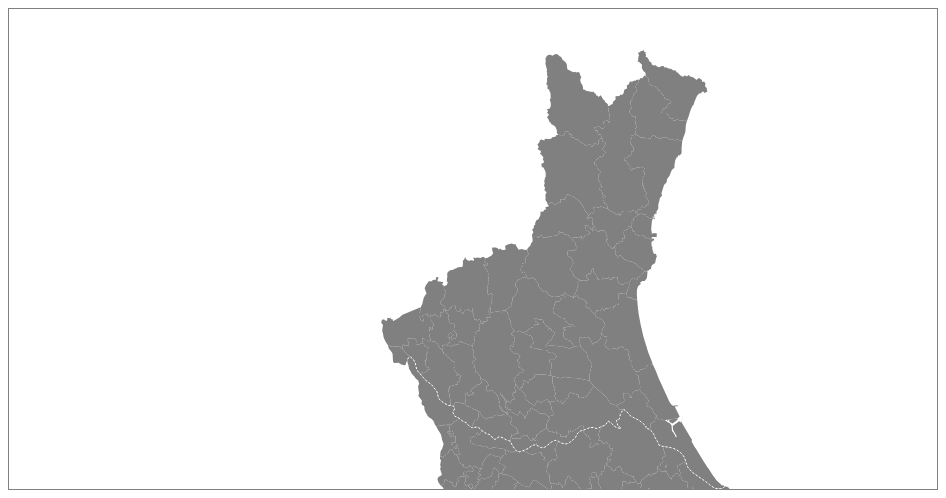
D3 v4 page, settled after 480 driven frames (8 s of simulated time); the page loaded 1 data file(s).


        (function(i, s, o, g, r, a, m) {
            i['GoogleAnalyticsObject'] = r;
            i[r] = i[r] || function() {
                (i[r].q = i[r].q || []).push(arguments)
            }, i[r].l = 1 * new Date();
            a = s.createElement(o),
                m = s.getElementsByTagName(o)[0];
            a.async = 1;
            a.src = g;
            m.parentNode.insertBefore(a, m)
        })(window, document, 'script', '//www.google-analytics.com/analytics.js', 'ga');

        ga('create', 'UA-74683419-1', 'auto');
        ga('send', 'pageview');
    


  d3.json("./data/multiple.topojson", function(error, data){
        if (error) throw error;

        var objectKey = "-";
        var neighbors = topojson.neighbors(data.objects[objectKey].geometries);
        var pi = Math.PI;
        var tau = 2 * pi;
        var view = {original: 9, center: [140, 36.4]};
        var size = {width: $(".chartcontainer").width(), height: 480};

        var zoom = d3.zoom()
            .scaleExtent([1 << (8 + 8), 1 << (8 + 12)])
            .on("zoom", zoomed);

        var projection = d3.geoOrthographic()
                            .scale(1 / tau)
                            .translate([0,0])
                            .rotate(view.center.map(function(d){return -d;}))
                            .precision(0.1);

        var center = projection(view.center);

        var path = d3.geoPath()
                    .projection(projection);

        var map = d3.selectAll(".chartcontainer").append("svg")
                    .datum(data)
                    .attr("class", function(d,i){return "chart-" + i;})
                    .attr("width", size.width)
                    .attr("height", size.height)
                    .style("border", "1px solid gray");

        var fill_key = "inc_rate";

        var createDomain = function(array){
                      var max = Math.max(Math.abs(d3.min(array)), Math.abs(d3.max(array)));
                      return [max, -max];
                    };

        var color = d3.scaleSequential(d3.interpolateRdBu)
                      .domain(createDomain(topojson.feature(data, data.objects[objectKey]).features.map(function(d){return +d.properties[fill_key];})));

        var layer1 = map.append("g");
        var layer2 = map.append("g");

        var text = layer2.append("text")
                          .attr("class", "bg-text")
                          .attr("x", 0)
                          .attr("y", 0)
                          .attr("dx", ".2em")
                          .attr("dy", ".2em")
                          .attr("font-size", "40px")
                          .style("display", "none");

        var subtext = layer2.append("text")
                          .attr("class", "bg-text")
                          .attr("x", 0)
                          .attr("y", 60)
                          .attr("dx", ".2em")
                          .attr("dy", ".2em")
                          .attr("font-size", "22px")
                          .style("display", "none");

        layer1.selectAll(".lands")
            .data(function(d){return topojson.feature(d, d.objects[objectKey]).features;})
            .enter()
            .append("path")
            .attr("class", function(v,i){return "lands land-" + i;})
            .attr("fill", "gray"/*function(v){return color(+v.properties[fill_key]);}*/)
            .on("mouseover", function(v,i){

              d3.select(this).attr("fill", "#cdd");

              var sayonara = [];
              neighbors[i].forEach(function(n){
                d3.selectAll(".land-" + n)
                  .attr("fill", "silver");
                sayonara.push(topojson.feature(data, data.objects[objectKey]).features[n].properties.N03_004);
              });

              text.text(v.properties.N03_004 + " " + neighbors[i].length + "neighbors")
                  .style("display", "inline");
              subtext.text(sayonara.join(","))
                  .style("display", "inline");
            })
            .on("mouseout", function(v,i){
              layer1.selectAll(".lands").attr("fill", "gray"/*function(v){return color(+v.properties[fill_key]);}*/)
              map.selectAll(".bg-text").style("display", "none");
            });

        layer1.append("path")
            .datum(function(d){return topojson.mesh(d, d.objects[objectKey], function(a,b){return a.properties.N03_001 !== b.properties.N03_001;});})
            .attr("class", "boundary")
            .attr("fill", "none")
            .attr("stroke", "white")
            .attr("stroke-dasharray", "2,2");

        map
            .call(zoom)
            .call(zoom.transform, d3.zoomIdentity
                                    .translate(size.width / 2, size.height / 2)
                                    .scale(1 << (8 + view.original))
                                    .translate(-center[0], -center[1]));


        function zoomed() {
            var transform = d3.event.transform;

            projection
                      .scale(transform.k / tau)
                      .translate([transform.x, transform.y]);

            map.selectAll("path").attr("d", path);

        }


});

    

### data: data/multiple.topojson
{
 "type": "Topology",
 "objects": {
  "-": {
   "type": "GeometryCollection",
   "geometries": [
    "{... 3 keys}",
    "{... 3 keys}",
    "{... 3 keys}",
    "{... 3 keys}",
    "{... 3 keys}",
    "{... 3 keys}",
    "{... 3 keys}",
    "{... 3 keys}",
    "... 138 more items"
   ]
  }
 },
 "arcs": [
  [
   [
    609486,
    763383
   ],
   [
    2969,
    -1802
   ],
   [
    -1405,
    -1036
   ],
   [
    8061,
    -3310
   ],
   [
    377,
    -1242
   ],
   [
    5487,
    810
   ],
   [
    -86,
    1779
   ],
   [
    4991,
    -508
   ],
   "... 14 more items"
  ],
  [
   [
    667733,
    737339
   ],
   [
    -1597,
    -1857
   ],
   [
    1288,
    -1789
   ],
   [
    4177,
    -1157
   ],
   [
    -3282,
    -3708
   ],
   [
    2248,
    -1638
   ],
   [
    -2189,
    -1625
   ],
   [
    3858,
    -594
   ],
   "... 11 more items"
  ],
  [
   [
    754035,
    702725
   ],
   [
    -4392,
    -686
   ],
   [
    -5405,
    -3897
   ],
   [
    -3498,
    53
   ],
   [
    -3251,
    -2387
   ],
   [
    -4990,
    -1177
   ],
   [
    -1693,
    -3333
   ],
   [
    -5537,
    495
   ],
   "... 4 more items"
  ],
  [
   [
    707124,
    687345
   ],
   [
    -8630,
    604
   ],
   [
    -5169,
    -2223
   ],
   [
    -6277,
    -565
   ],
   [
    -7934,
    2404
   ],
   [
    -3331,
    3665
   ],
   [
    -716,
    3774
   ],
   [
    -7214,
    755
   ],
   "... 33 more items"
  ],
  [
   [
    571731,
    691226
   ],
   [
    -10747,
    2045
   ],
   [
    -10329,
    3285
   ],
   [
    -2095,
    2884
   ],
   [
    -3944,
    2358
   ],
   [
    1661,
    1441
   ],
   [
    -4492,
    1088
   ],
   [
    -530,
    2108
   ],
   "... 19 more items"
  ],
  [
   [
    544649,
    747883
   ],
   [
    5905,
    1378
   ],
   [
    7532,
    -386
   ],
   [
    4472,
    414
   ],
   [
    1494,
    -1562
   ],
   [
    4642,
    1422
   ],
   [
    3469,
    2135
   ],
   [
    935,
    -4202
   ],
   "... 17 more items"
  ],
  [
   [
    862801,
    876593
   ],
   [
    -1890,
    -9046
   ],
   [
    112,
    -6141
   ],
   [
    -5374,
    -3291
   ],
   [
    -3216,
    483
   ],
   [
    -4311,
    -3042
   ],
   [
    -1955,
    -301
   ],
   [
    -3890,
    -4048
   ],
   "... 25 more items"
  ],
  [
   [
    776758,
    773532
   ],
   [
    -8187,
    159
   ],
   [
    -7335,
    2997
   ],
   [
    -3540,
    627
   ],
   [
    -485,
    2273
   ],
   [
    -7139,
    -196
   ],
   [
    -4187,
    1074
   ],
   [
    -5540,
    -1004
   ],
   "... 1 more items"
  ],
  "... 356 more items"
 ],
 "bbox": [
  139.7,
  34.9,
  140.9,
  36.95
 ],
 "transform": {
  "scale": [
   1.1924079104079113e-06,
   2.0473267683267637e-06
  ],
  "translate": [
   139.7,
   34.9
  ]
 }
}